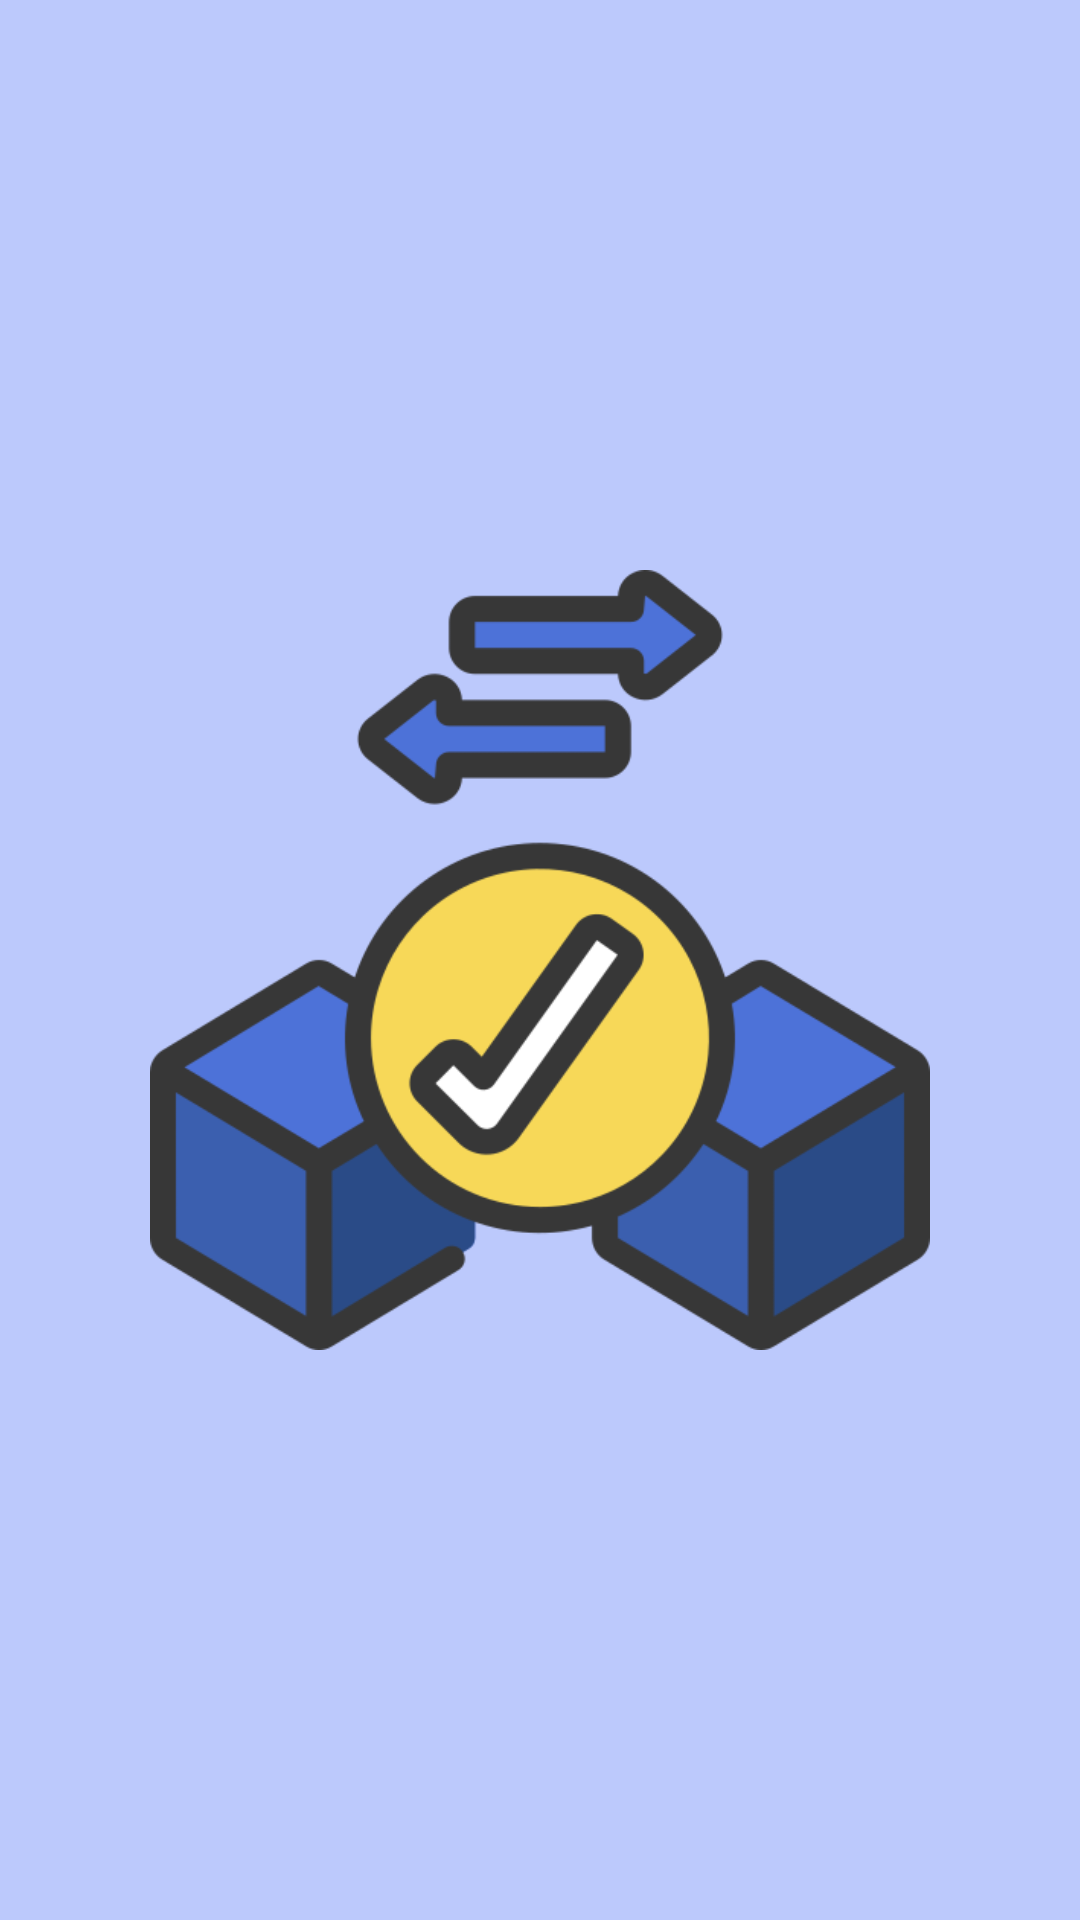

Layout XML and referenced resources for this Android screen:
<!-- AndroidManifest.xml: application theme Theme.Transaction -->
<!-- res/layout/activity_splash.xml -->
<?xml version="1.0" encoding="utf-8"?>
<ImageView xmlns:android="http://schemas.android.com/apk/res/android"
    xmlns:tools="http://schemas.android.com/tools"
    android:layout_width="match_parent"
    android:layout_height="match_parent"
    android:background="?colorPrimary"
    android:contentDescription="@string/app_name"
    android:padding="50dp"
    android:src="@drawable/app_icon"
    tools:context=".Activities.Splash"/>
<!-- resources referenced by this layout -->
<resources>
  <!-- drawable app_icon: png bitmap (drawable, 38372 bytes) -->
  <string name="app_name">معاملاتى</string>
  <style name="Theme.Transaction" parent="Base.Theme.Transaction" />
  <style name="Base.Theme.Transaction" parent="Theme.Material3.DayNight.NoActionBar">
          
           <item name="colorPrimary">@color/Periwinkle</item>
          <item name="colorControlNormal">@color/black</item>
          
          <item name="colorPrimaryDark">@color/Vista_Blue</item>
          <item name="android:windowLightStatusBar">true</item>
          
          <item name="android:textColor">@color/black</item>
          <item name="android:textColorHint">@color/sonic_silver</item>
          
          <item name="textAllCaps">false</item>
          <item name="android:statusBarColor">@color/Magnolia</item>
      </style>
  <color name="Periwinkle">#BCC9FC</color>
  <color name="black">#FF000000</color>
  <color name="Vista_Blue">#89A0FA</color>
  <color name="sonic_silver">#7A7A7A</color>
  <color name="Magnolia">#FEF7FF</color>
</resources>
